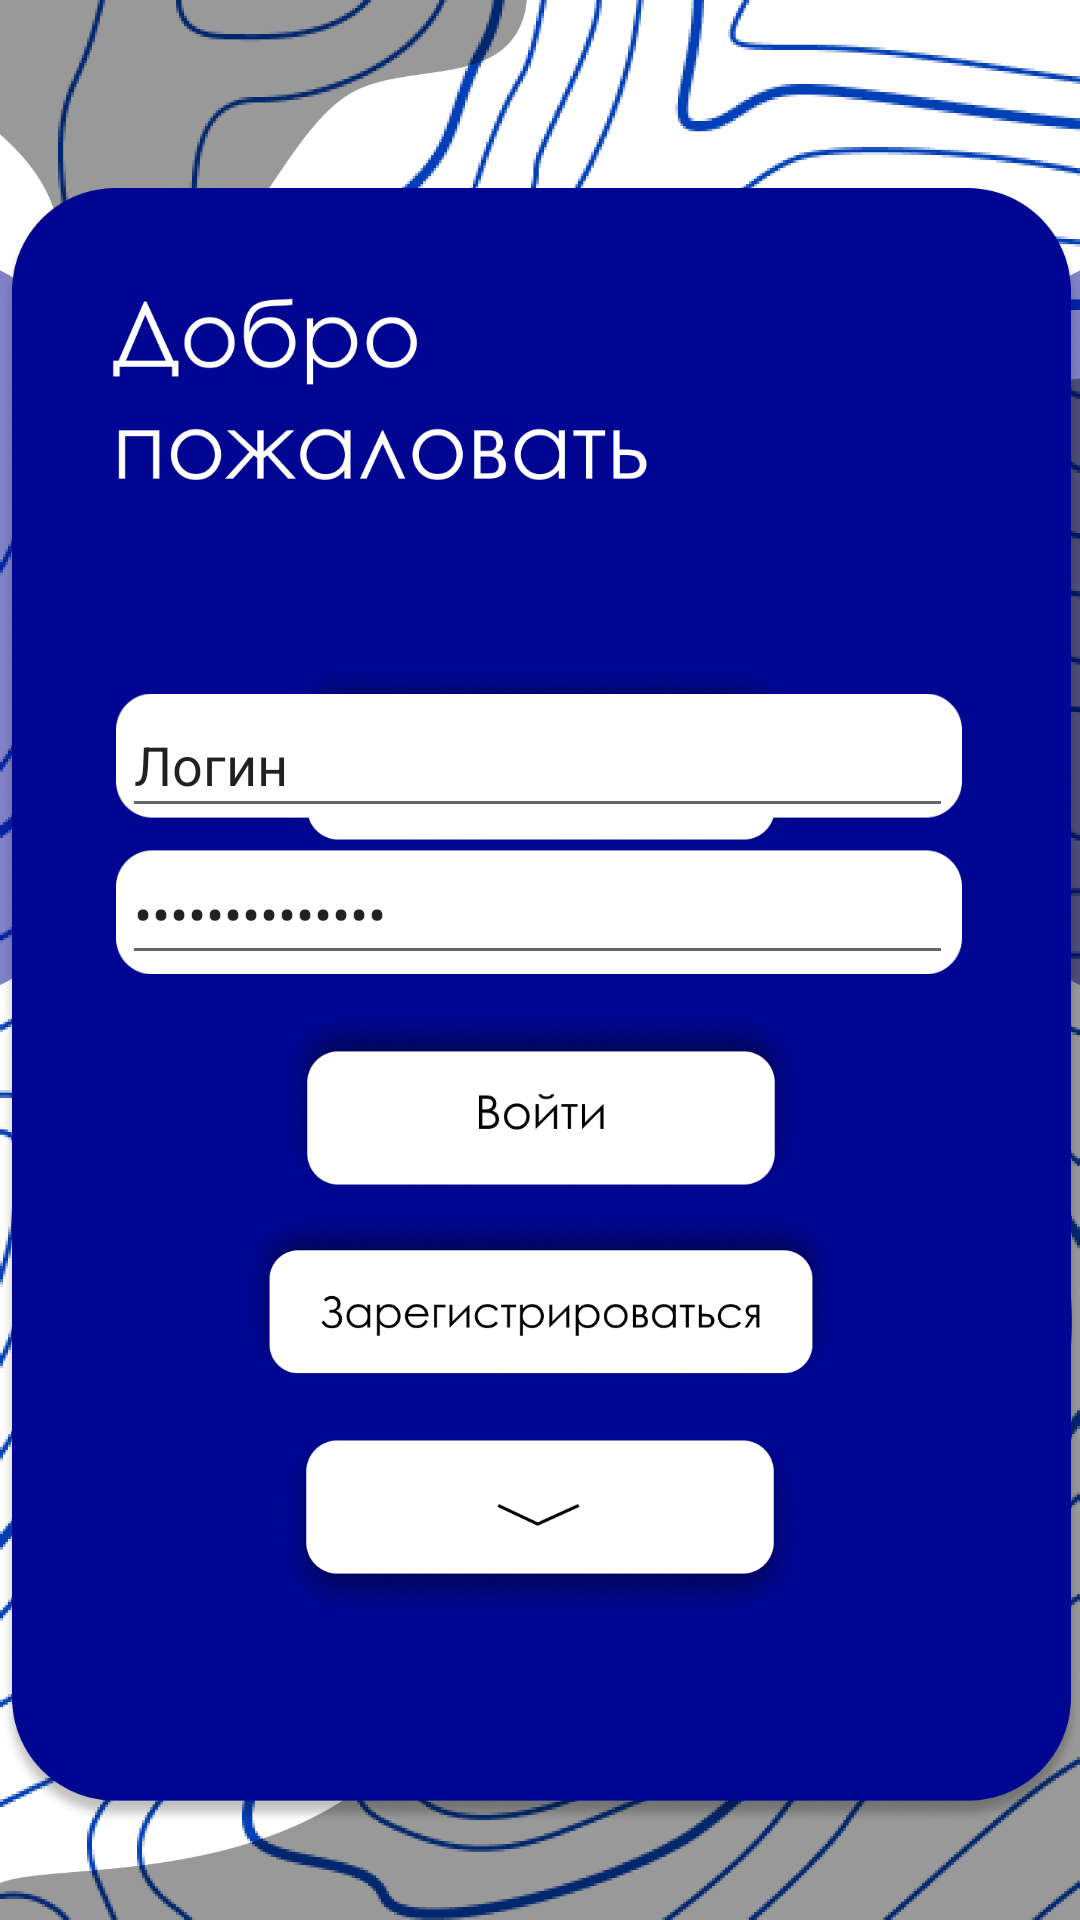

Here is an Android app screen rendered from its layout file. Give the layout XML and the strings, colors and styles it references.
<!-- AndroidManifest.xml: application theme Theme.EY -->
<!-- res/layout/activity_registrate.xml -->
<?xml version="1.0" encoding="utf-8"?>
<androidx.constraintlayout.widget.ConstraintLayout xmlns:android="http://schemas.android.com/apk/res/android"
    xmlns:app="http://schemas.android.com/apk/res-auto"
    xmlns:tools="http://schemas.android.com/tools"
    android:layout_width="match_parent"
    android:layout_height="match_parent"
    tools:context=".SignInActivity">

    <ImageView
        android:id="@+id/back_reg"
        android:layout_width="wrap_content"
        android:layout_height="wrap_content"
        app:layout_constraintStart_toStartOf="parent"
        app:layout_constraintTop_toTopOf="@+id/header"
        app:srcCompat="@drawable/welcome_back" />

    <ImageView
        android:id="@+id/header"
        android:layout_width="361dp"
        android:layout_height="671dp"
        app:layout_constraintEnd_toEndOf="parent"
        app:layout_constraintStart_toStartOf="parent"
        app:layout_constraintTop_toTopOf="parent"
        app:srcCompat="@drawable/reg_block" />

    <ImageView
        android:id="@+id/start_button"
        android:layout_width="200dp"
        android:layout_height="65dp"
        android:layout_marginTop="220dp"
        android:clickable="true"
        app:layout_constraintEnd_toEndOf="@+id/header"
        app:layout_constraintStart_toStartOf="@+id/header"
        app:layout_constraintTop_toTopOf="parent"
        app:srcCompat="@drawable/start_button" />

    <ImageView
        android:id="@+id/autorization_button"
        android:layout_width="200dp"
        android:layout_height="65dp"
        android:layout_marginBottom="100dp"
        android:clickable="true"
        app:layout_constraintBottom_toBottomOf="parent"
        app:layout_constraintEnd_toEndOf="parent"
        app:layout_constraintStart_toStartOf="parent"
        app:srcCompat="@drawable/registr_button" />

    <ImageView
        android:id="@+id/imageView16"
        android:layout_width="282dp"
        android:layout_height="94dp"
        android:layout_marginBottom="10dp"
        app:layout_constraintBottom_toTopOf="@+id/sign_in_button"
        app:layout_constraintEnd_toEndOf="@+id/header"
        app:layout_constraintHorizontal_bias="0.493"
        app:layout_constraintStart_toStartOf="@+id/header"
        app:srcCompat="@drawable/reg_data" />

    <EditText
        android:id="@+id/passwordField"
        android:layout_width="277dp"
        android:layout_height="44dp"
        android:ems="10"
        android:inputType="textPassword"
        android:text="Введите пароль"
        app:layout_constraintBottom_toBottomOf="@+id/imageView16"
        app:layout_constraintEnd_toEndOf="@+id/imageView16"
        app:layout_constraintHorizontal_bias="0.4"
        app:layout_constraintStart_toStartOf="@+id/imageView16" />

    <EditText
        android:id="@+id/loginField"
        android:layout_width="277dp"
        android:layout_height="45dp"
        android:ems="10"
        android:inputType="textPersonName"
        android:text="Логин"
        app:layout_constraintEnd_toEndOf="@+id/imageView16"
        app:layout_constraintHorizontal_bias="0.4"
        app:layout_constraintStart_toStartOf="@+id/imageView16"
        app:layout_constraintTop_toTopOf="@+id/imageView16" />

    <ImageView
        android:id="@+id/sign_in_button"
        android:layout_width="200dp"
        android:layout_height="65dp"
        android:clickable="true"
        app:layout_constraintBottom_toTopOf="@+id/reg_button"
        app:layout_constraintEnd_toEndOf="@+id/header"
        app:layout_constraintStart_toStartOf="@+id/header"
        app:srcCompat="@drawable/go_button" />

    <ImageView
        android:id="@+id/reg_button"
        android:layout_width="200dp"
        android:layout_height="65dp"
        android:layout_marginBottom="10dp"
        android:clickable="true"
        app:layout_constraintBottom_toTopOf="@+id/autorization_button"
        app:layout_constraintEnd_toEndOf="@+id/header"
        app:layout_constraintStart_toStartOf="@+id/header"
        app:srcCompat="@drawable/reg_button" />

    <ImageView
        android:id="@+id/imageView2"
        android:layout_width="wrap_content"
        android:layout_height="wrap_content"
        app:layout_constraintStart_toStartOf="@+id/back_reg"
        app:layout_constraintTop_toTopOf="@+id/back_reg"
        app:srcCompat="@drawable/ggg" />

</androidx.constraintlayout.widget.ConstraintLayout>
<!-- resources referenced by this layout -->
<resources>
  <!-- drawable go_button: png bitmap (drawable, 46632 bytes) -->
  <!-- drawable reg_block: png bitmap (drawable-v24, 173485 bytes) -->
  <!-- drawable reg_button: png bitmap (drawable, 52490 bytes) -->
  <!-- drawable reg_data: png bitmap (drawable-v24, 3748 bytes) -->
  <!-- drawable registr_button: png bitmap (drawable-v24, 47010 bytes) -->
  <!-- drawable start_button: png bitmap (drawable, 46632 bytes) -->
  <!-- drawable welcome_back: png bitmap (drawable-v24, 173967 bytes) -->
  <style name="Theme.EY" parent="Theme.MaterialComponents.DayNight.DarkActionBar">
          
          <item name="colorPrimary">@color/purple_500</item>
          <item name="colorPrimaryVariant">@color/purple_700</item>
          <item name="colorOnPrimary">@color/white</item>
          
          <item name="colorSecondary">@color/teal_200</item>
          <item name="colorSecondaryVariant">@color/teal_700</item>
          <item name="colorOnSecondary">@color/black</item>
          
          <item name="android:statusBarColor" tools:targetApi="l">?attr/colorPrimaryVariant</item>
          
      </style>
  <!-- not gathered from this repository: default colours our renderer supplied (Android Studio template values) -->
  <color name="purple_500">#FF6200EE</color>
  <color name="purple_700">#FF3700B3</color>
  <color name="teal_200">#FF03DAC5</color>
  <color name="teal_700">#FF018786</color>
  <color name="black">#FF000000</color>
  <color name="white">#FFFFFFFF</color>
</resources>
